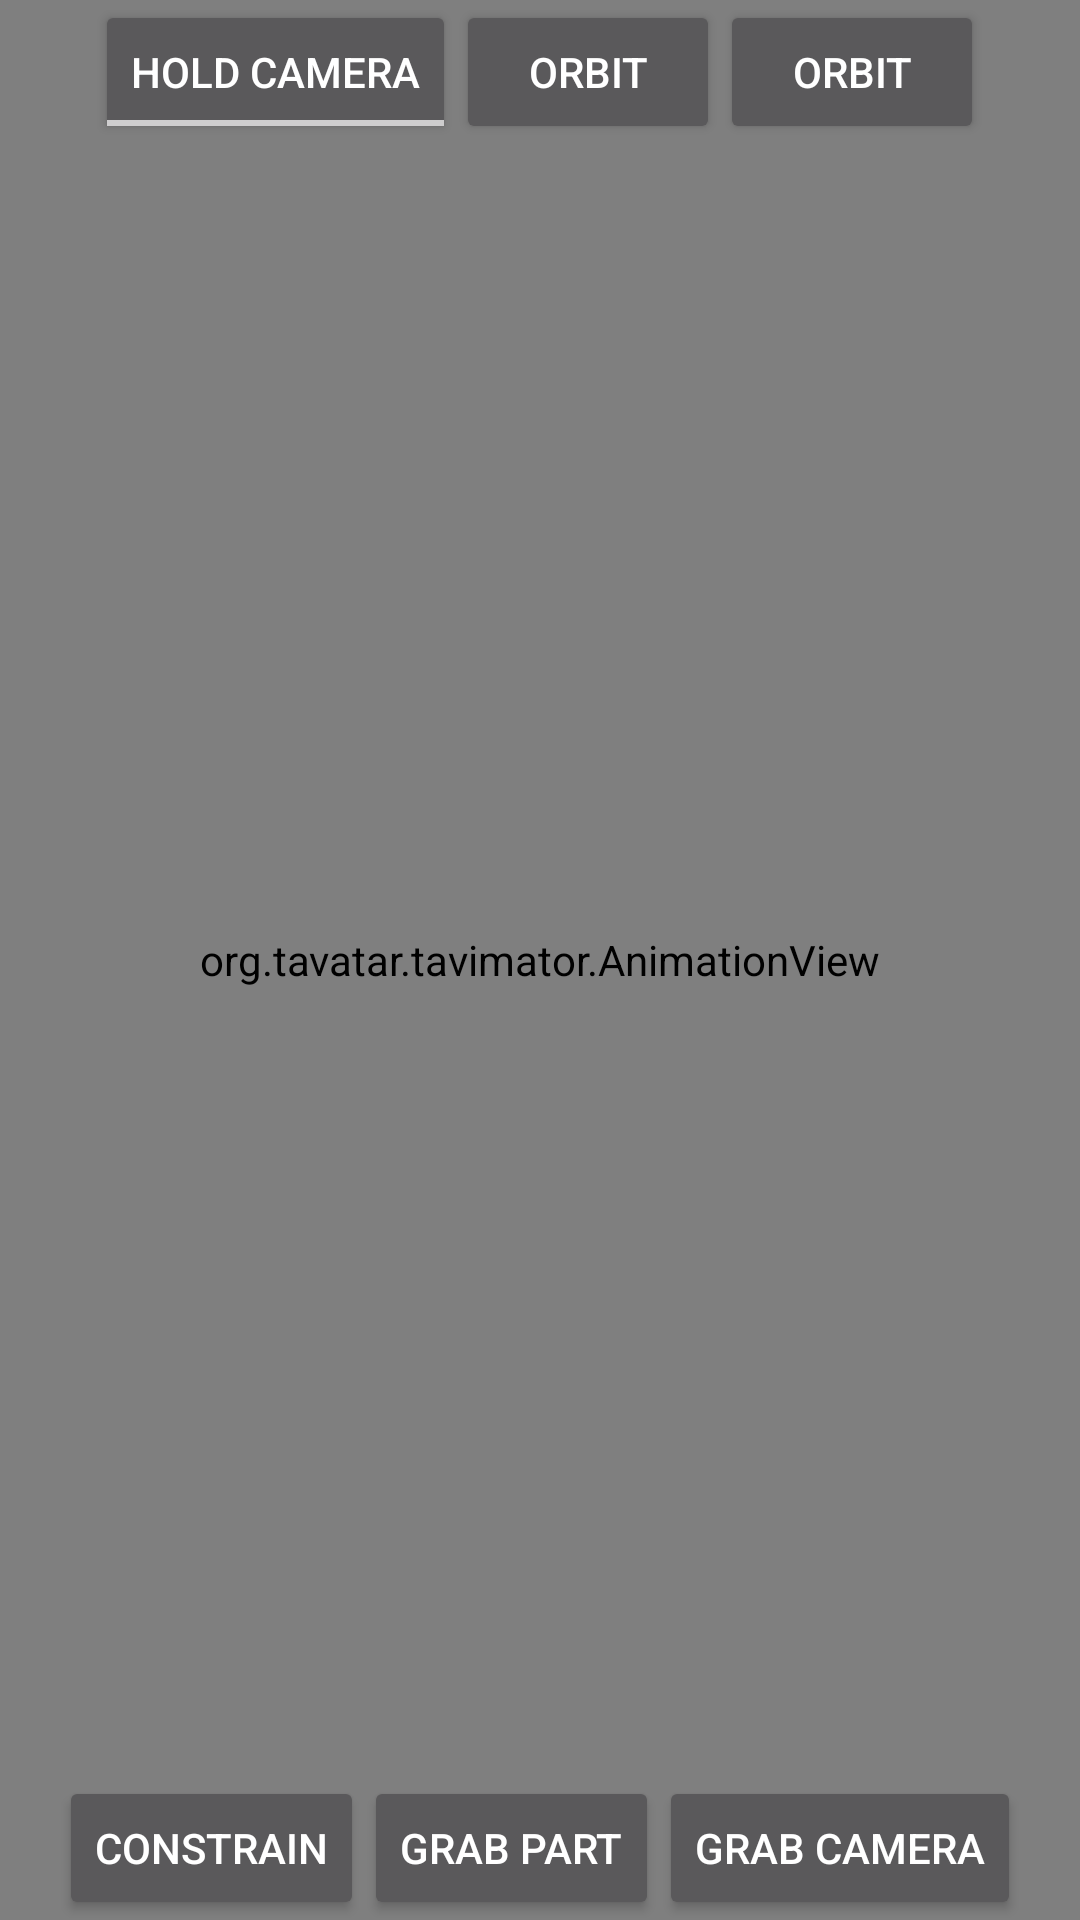

Produce the Android XML layout that renders to this screen, including the resource entries it uses.
<!-- AndroidManifest.xml: application theme AppTheme -->
<!-- res/layout/animation.xml -->
<?xml version="1.0" encoding="utf-8"?>
<FrameLayout
	xmlns:android="http://schemas.android.com/apk/res/android"	
	android:layout_width="match_parent"
	android:layout_height="match_parent">
	<org.tavatar.tavimator.AnimationView
		android:id="@+id/gl_surface_view"
		android:layout_width="match_parent"
		android:layout_height="match_parent" />

	<LinearLayout		
		android:layout_width="wrap_content"
		android:layout_height="wrap_content"
		android:layout_gravity="top|center_horizontal"
		android:orientation="horizontal"
		>

		<ToggleButton
		    android:id="@+id/button_tracking"
		    android:layout_width="wrap_content"
		    android:layout_height="wrap_content"
		    android:enabled="true"
		    android:onClick="onTrackingClicked"
		    android:textOff="@string/button_tracking_off"
		    android:textOn="@string/button_tracking_on" />
	
	    <Button
		    android:id="@+id/button_one_finger_action"
		    android:layout_width="wrap_content"
		    android:layout_height="wrap_content"
			android:text="@string/short_tool_name_orbit_camera"
		/>
		
		<Button
			android:id="@+id/button_two_finger_action"
			android:layout_width="wrap_content"
			android:layout_height="wrap_content"					
			android:text="@string/short_tool_name_orbit_camera"
		/>
				
	</LinearLayout>

	<TextView
	    android:id="@+id/debugLabel"
	    android:layout_width="wrap_content"
	    android:layout_height="wrap_content"
		android:layout_gravity="top|center_horizontal"
		android:textColor="#fff"
		android:textAppearance="?android:attr/textAppearanceLarge"
	/>
	
	<LinearLayout		
		android:layout_width="wrap_content"
		android:layout_height="wrap_content"
		android:layout_gravity="bottom|center_horizontal"
		android:orientation="horizontal"
		>

		<Button
		    android:id="@+id/button_grab_constrain"
		    android:layout_width="wrap_content"
		    android:layout_height="wrap_content"
		    android:text="@string/button_grab_constrain"
		    android:onClick="onGrabConstrainClicked"
		/>
		
		<Button
			android:id="@+id/button_grab_part"
			android:layout_width="wrap_content"
			android:layout_height="wrap_content"					
			android:text="@string/button_grab_part"
		/>
				
		<Button
		    android:id="@+id/button_grab_camera"
		    android:layout_width="wrap_content"
		    android:layout_height="wrap_content"
			android:text="@string/button_grab_camera"
		/>
	
	</LinearLayout>

</FrameLayout>
<!-- resources referenced by this layout -->
<resources>
  <string name="button_grab_camera">Grab Camera</string>
  <string name="button_grab_constrain">Constrain</string>
  <string name="button_grab_part">Grab Part</string>
  <string name="button_tracking_off">Hold Camera</string>
  <string name="button_tracking_on">Rotate Camera</string>
  <string name="short_tool_name_orbit_camera">Orbit</string>
  <style name="AppTheme" parent="AppBaseTheme">
          
          
          
          <item name="numberPickerStyle">@style/Widget.NumberPicker</item>
  
          
          <item name="hNumberPickerStyle">@style/Widget.HNumberPicker</item>
  
          
          <item name="timelineStyle">@style/Widget.Timeline</item>
          
          <item name="windowActionBarOverlay">true</item>
  
      </style>
  <style name="AppBaseTheme" parent="@style/Theme.AppCompat">
          
      </style>
  <style name="Widget.NumberPicker" parent="android:Widget">
          <item name="android:orientation">vertical</item>
          <item name="android:fadingEdge">vertical</item>
          <item name="android:fadingEdgeLength">50dip</item>
          <item name="internalLayout">@layout/number_picker_with_selector_wheel</item>
          <item name="android:solidColor">@android:color/transparent</item>
          <item name="selectionDivider">@drawable/numberpicker_selection_divider</item>
          <item name="selectionDividerHeight">2dip</item>
          <item name="selectionDividersDistance">48dip</item>
          <item name="internalMinWidth">64dip</item>
          <item name="internalMaxHeight">180dip</item>
          
          <item name="virtualButtonPressedDrawable">@drawable/item_background_holo_dark</item>
  
     	</style>
  <style name="Widget.HNumberPicker" parent="android:Widget">
          <item name="android:orientation">horizontal</item>
          <item name="android:fadingEdge">horizontal</item>
          <item name="android:fadingEdgeLength">50dip</item>
          <item name="internalLayout">@layout/number_picker_with_selector_wheel</item>
          <item name="android:solidColor">@android:color/transparent</item>
          <item name="selectionDivider">@drawable/numberpicker_selection_divider</item>
          <item name="selectionDividerWidth">2dip</item>
          <item name="selectionDividersDistance">48dip</item>
          <item name="internalMinHeight">64dip</item>
          <item name="internalMaxWidth">180dip</item>
          
          <item name="virtualButtonPressedDrawable">@drawable/item_background_holo_dark</item>
  
     	</style>
  <style name="Widget.Timeline" parent="android:Widget">
          <item name="android:orientation">horizontal</item>
          <item name="android:fadingEdge">horizontal</item>
          <item name="android:fadingEdgeLength">50dip</item>
          <item name="internalLayout">@layout/timeline</item>
          <item name="android:solidColor">@android:color/transparent</item>
          <item name="internalMinHeight">64dip</item>
          <item name="internalMaxWidth">180dip</item>
     	</style>
</resources>
